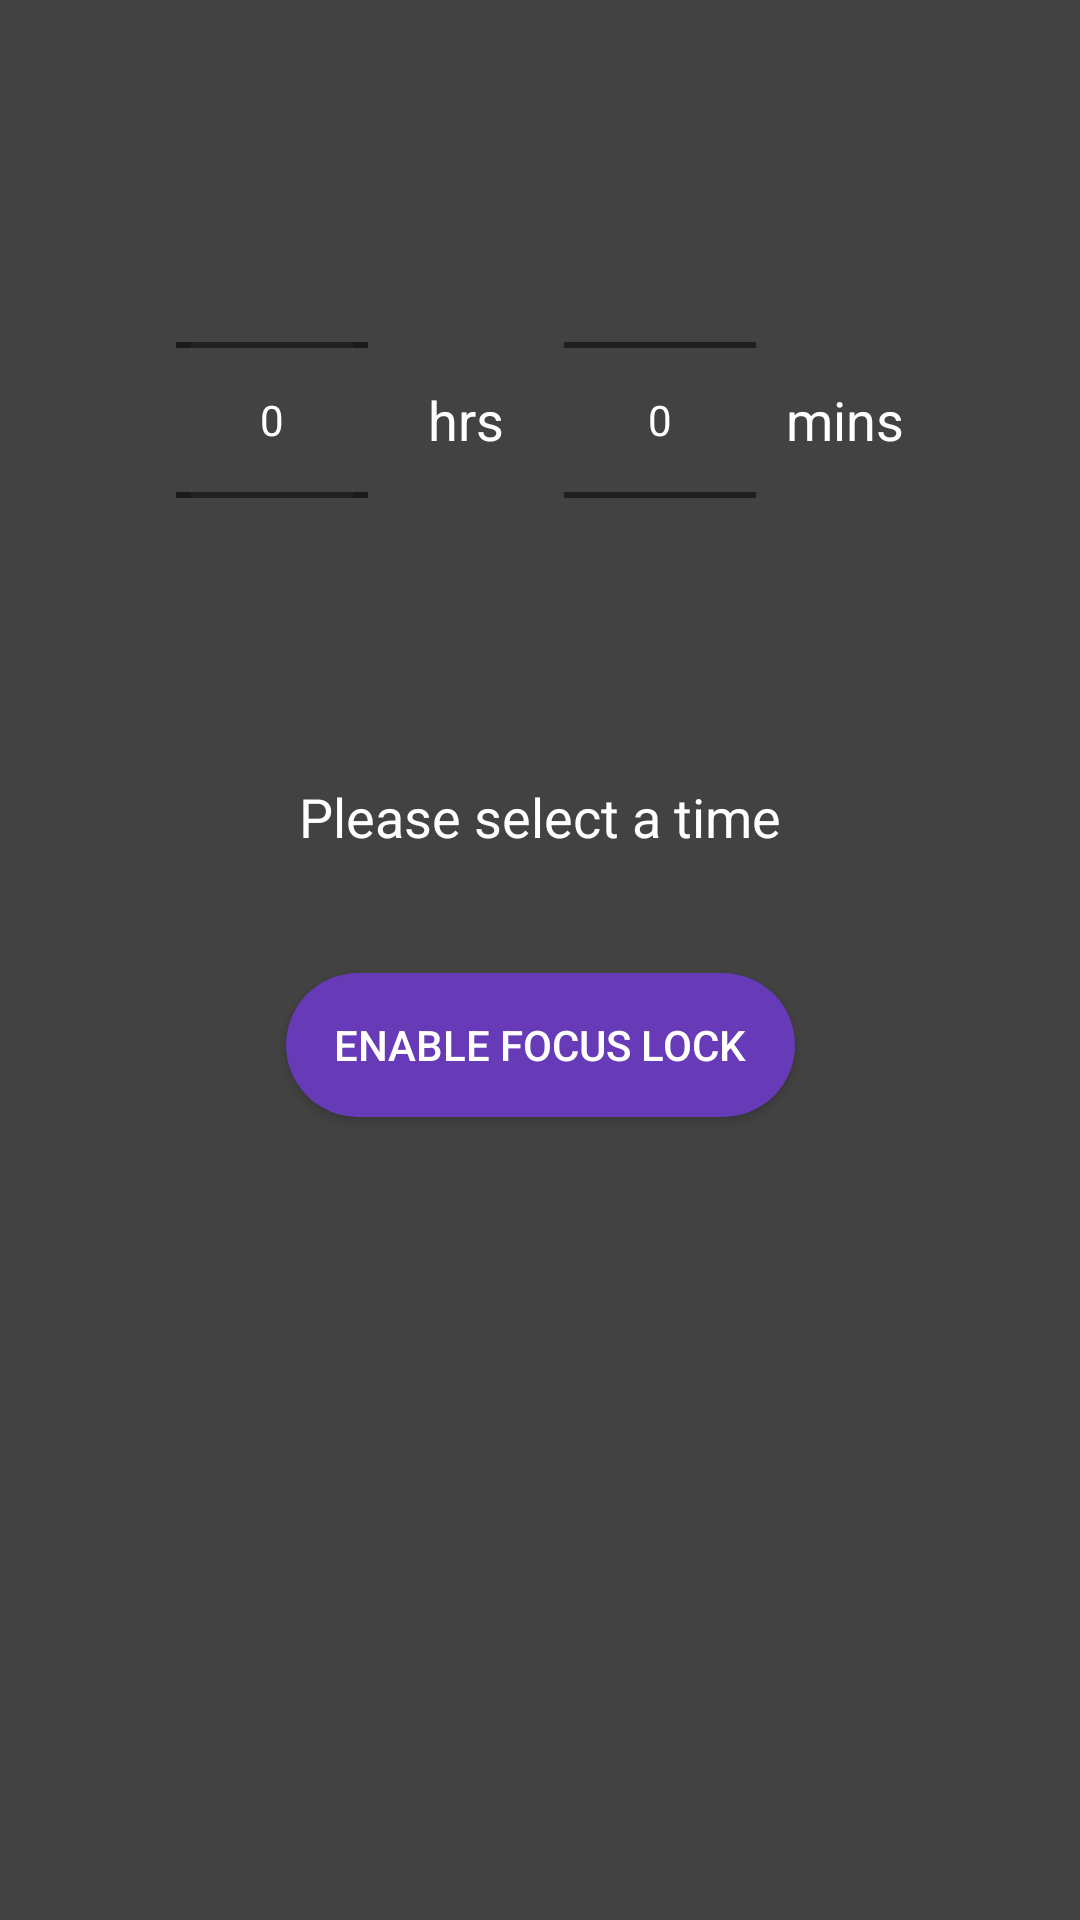

Produce the Android XML layout that renders to this screen, including the resource entries it uses.
<!-- AndroidManifest.xml: application theme Theme.FocusLock -->
<!-- res/layout/fragment_home.xml -->
<?xml version="1.0" encoding="utf-8"?>
<androidx.constraintlayout.widget.ConstraintLayout
    xmlns:android="http://schemas.android.com/apk/res/android"
    xmlns:app="http://schemas.android.com/apk/res-auto"
    xmlns:tools="http://schemas.android.com/tools"
    android:layout_width="match_parent"
    android:layout_height="match_parent"
    tools:context=".fragments.HomeFragment">


    
    <LinearLayout
        android:id="@+id/timerSelectionContainer"
        android:layout_width="wrap_content"
        android:layout_height="wrap_content"
        android:orientation="horizontal"
        app:layout_constraintTop_toTopOf="parent"
        app:layout_constraintLeft_toLeftOf="parent"
        app:layout_constraintRight_toRightOf="parent"
        android:layout_marginTop="50dp">

        <LinearLayout
            android:layout_width="wrap_content"
            android:layout_height="wrap_content"
            android:orientation="horizontal"
            android:gravity="center_vertical"
            android:layout_marginBottom="10dp">

            
            <NumberPicker
                android:id="@+id/hoursPicker"
                android:layout_width="wrap_content"
                android:layout_height="wrap_content"
                android:layout_marginEnd="20dp"
                android:padding="5dp"
                android:background="@android:color/transparent"
                android:textColor="@color/white"
                android:theme="@style/AppTheme.Picker" />

            <TextView
                android:layout_width="wrap_content"
                android:layout_height="wrap_content"
                android:text="hrs"
                android:textSize="18sp"
                android:textColor="@color/white"
                android:layout_marginEnd="20dp"/>
        </LinearLayout>

        <LinearLayout
            android:layout_width="wrap_content"
            android:layout_height="wrap_content"
            android:orientation="horizontal"
            android:gravity="center_vertical"
            android:layout_marginBottom="10dp">

            
            <NumberPicker
                android:id="@+id/minutesPicker"
                android:layout_width="wrap_content"
                android:layout_height="wrap_content"
                android:background="@android:color/transparent"
                android:textColor="@color/white"
                android:theme="@style/AppTheme.Picker"/>

            <TextView
                android:layout_width="wrap_content"
                android:layout_height="wrap_content"
                android:text="mins"
                android:textSize="18sp"
                android:textColor="@color/white"
                android:layout_marginStart="10dp"/>
        </LinearLayout>
    </LinearLayout>

    
    <TextView
        android:id="@+id/selectedTimeDisplay"
        android:layout_width="wrap_content"
        android:layout_height="wrap_content"
        android:text="Please select a time"
        android:textSize="18sp"
        android:textColor="@color/white"
        app:layout_constraintTop_toBottomOf="@id/timerSelectionContainer"
        app:layout_constraintLeft_toLeftOf="parent"
        app:layout_constraintRight_toRightOf="parent"
        android:layout_marginTop="20dp"/>

    
    <Button
        android:id="@+id/enableLockButton"
        android:layout_width="wrap_content"
        android:layout_height="wrap_content"
        android:text="Enable Focus Lock"
        android:textColor="@color/white"
        android:background="@drawable/rounded_button"
        app:layout_constraintTop_toBottomOf="@id/selectedTimeDisplay"
        app:layout_constraintLeft_toLeftOf="parent"
        app:layout_constraintRight_toRightOf="parent"
        android:layout_marginTop="40dp"/>

</androidx.constraintlayout.widget.ConstraintLayout>
<!-- resources referenced by this layout -->
<resources>
  <color name="luxuryBackground">#121212</color>
  <color name="white">#FFFFFFFF</color>
  <!-- drawable rounded_button (drawable) -->
  <?xml version="1.0" encoding="utf-8"?>
  <shape xmlns:android="http://schemas.android.com/apk/res/android"
      android:shape="rectangle">
  
      
      <corners android:radius="50dp"/>
  
      
      <solid android:color="@color/buttonPurple"/>
  
      
      <padding
          android:left="16dp"
          android:right="16dp"
          android:top="8dp"
          android:bottom="8dp"/>
  </shape>
  <style name="AppTheme.Picker" parent="Theme.AppCompat.Light.NoActionBar">
          <item name="android:textColorPrimary">@android:color/white</item>
      </style>
  <style name="Theme.FocusLock" parent="Base.Theme.FocusLock" />
  <color name="buttonPurple">#673AB7</color>
  <style name="Base.Theme.FocusLock" parent="Theme.MaterialComponents.DayNight.NoActionBar">
  
          
          <item name="colorPrimary">@color/primaryTeal</item>
          <item name="colorPrimaryVariant">@color/darkTeal</item>
          <item name="colorOnPrimary">@color/white</item>
  
          
          <item name="colorSecondary">@color/white</item>
          <item name="colorSecondaryVariant">@color/white</item>
          <item name="colorOnSecondary">@color/red</item>
  
  
          <item name="android:colorBackground">@color/luxuryBackground</item>
          
  
          
  
          <item name="android:windowBackground">#424242</item>
  
          
          <item name="android:statusBarColor" tools:targetApi="l">@color/blue_moon</item>
  
          
  
  
          
          <item name="android:windowNoTitle">true</item>
          <item name="windowActionBar">false</item>
      </style>
  <color name="primaryTeal">#00796B</color>
  <color name="darkTeal">#004D40</color>
  <color name="red">#FF3B30</color>
  <color name="blue_moon">#1976D2</color>
</resources>
